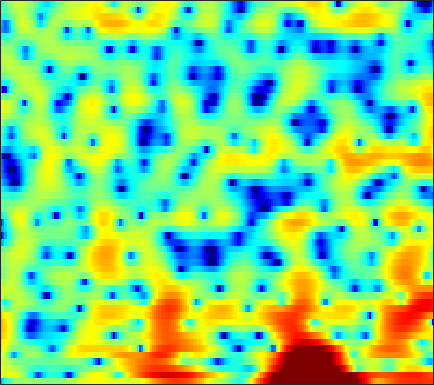

Data behind this chart, as committed beside it:
-8.4921, -6.4246, -4.2027, -2.5233, -1.5588, -0.57799, 0.12628, 0.51212, 0.8766, 1.0518, 1.1353, 1.1312, 1.0391, 0.93465, 0.83611, 0.68084, 0.51893, 0.38346, 0.23305, 0.11421, 0.026569, -0.015353, -0.044316, -0.034628
3.683, 3.775, 3.911, 4.021, 4.053, 3.997, 3.8, 3.539, 3.021, 2.29, 1.318, 0.4073, -1.111, -3.082, -4.909, -8.016, -11.82, -13.7, -11.94, -8.887, -6.578, -5.348, -4.237, -3.603
3.917, 3.794, 3.583, 3.318, 3.088, 2.734, 2.321, 1.968, 1.437, 0.8369, 0.1648, -0.3854, -1.151, -1.917, -2.46, -3.078, -3.511, -3.662, -3.681, -3.514, -3.244, -3.027, -2.751, -2.554
3.398, 3.002, 2.421, 1.806, 1.352, 0.7926, 0.3161, 0.02399, -0.2606, -0.452, -0.5828, -0.6609, -0.7503, -0.8378, -0.9029, -0.9946, -1.084, -1.152, -1.23, -1.303, -1.344, -1.348, -1.311, -1.227
5.165, 3.943, 1.901, -0.7885, -3.378, -7.606, -9.975, -8.065, -4.814, -2.465, -0.8948, -0.07383, 0.6587, 1.073, 1.22, 1.211, 0.9885, 0.6961, 0.1631, -0.5295, -1.35, -1.978, -2.735, -3.136
6.219, 5.279, 3.89, 2.413, 1.362, 0.187, -0.5023, -0.659, -0.5347, -0.226, 0.06076, 0.2056, 0.2863, 0.2136, 0.05989, -0.2913, -0.814, -1.323, -2.188, -3.365, -4.96, -6.48, -9.122, -12.03
6.513, 5.9, 5.016, 4.086, 3.374, 2.413, 1.468, 0.7775, -0.1146, -0.9624, -1.765, -2.332, -3.022, -3.626, -4.016, -4.449, -4.781, -5.002, -5.247, -5.49, -5.714, -5.842, -5.932, -5.858
7.762, 7.142, 6.197, 5.118, 4.227, 2.921, 1.467, 0.27, -1.497, -3.465, -5.655, -7.409, -9.728, -11.52, -12.05, -11.58, -10.46, -9.62, -8.627, -7.841, -7.254, -6.929, -6.62, -6.376
8.446, 7.78, 6.746, 5.539, 4.514, 2.978, 1.218, -0.268, -2.51, -5.113, -8.141, -10.74, -14.57, -17.8, -18.15, -16.25, -13.89, -12.38, -10.78, -9.497, -8.536, -8.071, -7.76, -7.838
8.208, 7.531, 6.518, 5.356, 4.389, 2.959, 1.347, 0.01115, -1.989, -4.258, -6.805, -8.915, -11.91, -14.99, -16.9, -17.37, -15.47, -13.54, -11.27, -9.451, -8.073, -7.33, -6.721, -6.481
6.857, 6.119, 5.187, 4.306, 3.665, 2.781, 1.808, 0.988, -0.2704, -1.762, -3.541, -5.047, -7.289, -9.565, -10.95, -11.47, -10.27, -8.998, -7.294, -5.849, -4.726, -4.068, -3.384, -2.95
1.788, 0.08513, -1.059, -0.6327, 0.1266, 1.05, 1.62, 1.801, 1.762, 1.453, 0.944, 0.4568, -0.2248, -0.8669, -1.258, -1.668, -1.881, -1.917, -1.848, -1.65, -1.412, -1.186, -0.8326, -0.4563
-1.112, -3.705, -4.928, -2.93, -1.188, 0.5871, 1.747, 2.275, 2.64, 2.702, 2.534, 2.281, 1.815, 1.228, 0.7352, 0.03025, -0.7826, -1.423, -2.289, -3.128, -3.672, -3.79, -3.474, -2.713
3.277, 2.804, 2.421, 2.303, 2.338, 2.441, 2.527, 2.535, 2.43, 2.172, 1.776, 1.39, 0.7572, -0.03226, -0.7228, -1.789, -3.137, -4.384, -6.587, -9.855, -15.7, -26.12, -16.33, -9.665
3.169, 3.123, 3.072, 3.019, 2.953, 2.798, 2.53, 2.255, 1.759, 1.117, 0.3434, -0.29, -1.177, -2.034, -2.666, -3.421, -4.133, -4.672, -5.407, -6.148, -6.666, -6.675, -6.046, -4.821
0.9698, 1.552, 2.171, 2.57, 2.712, 2.686, 2.385, 1.964, 1.132, -0.0362, -1.591, -3.014, -5.155, -7.145, -7.971, -7.705, -6.492, -5.522, -4.38, -3.454, -2.648, -2.069, -1.339, -0.6203
-2.226, -0.6472, 0.8481, 1.81, 2.239, 2.47, 2.332, 1.972, 1.145, -0.1268, -1.94, -3.757, -6.996, -11.12, -13.23, -10.87, -7.47, -5.534, -3.65, -2.268, -1.215, -0.5898, 0.1217, 0.721
-1.449, -0.3993, 0.7447, 1.591, 2.03, 2.354, 2.405, 2.269, 1.858, 1.201, 0.3578, -0.3628, -1.337, -2.135, -2.544, -2.775, -2.709, -2.528, -2.193, -1.834, -1.468, -1.214, -0.8842, -0.5605
0.1784, 0.7388, 1.437, 2.026, 2.386, 2.734, 2.91, 2.932, 2.817, 2.542, 2.128, 1.746, 1.151, 0.4854, -0.02304, -0.7411, -1.477, -2.042, -2.776, -3.429, -3.895, -4.04, -3.958, -3.677
0.2563, 0.7541, 1.423, 2.054, 2.477, 2.964, 3.323, 3.496, 3.593, 3.528, 3.288, 2.996, 2.453, 1.693, 0.9904, -0.1809, -1.656, -3.04, -5.382, -8.451, -11.96, -13.23, -11.27, -8.569
-2.303, -1.594, -0.5751, 0.4581, 1.187, 2.048, 2.76, 3.175, 3.555, 3.734, 3.708, 3.546, 3.143, 2.517, 1.868, 0.7779, -0.6358, -1.932, -4.042, -6.545, -9.023, -9.819, -8.856, -7.058
-9.49, -7.748, -5.325, -3.154, -1.738, -0.1732, 1.063, 1.792, 2.515, 2.97, 3.178, 3.183, 2.994, 2.628, 2.228, 1.565, 0.7758, 0.1374, -0.7199, -1.499, -2.104, -2.361, -2.478, -2.365
-17.2, -12.88, -8.636, -5.505, -3.651, -1.639, -0.07868, 0.8296, 1.735, 2.307, 2.584, 2.624, 2.479, 2.15, 1.836, 1.347, 0.8446, 0.4939, 0.08351, -0.2288, -0.4288, -0.5389, -0.5991, -0.592
-9.913, -8.651, -6.504, -4.228, -2.617, -0.7533, 0.7488, 1.624, 2.435, 2.878, 2.951, 2.774, 2.269, 1.48, 0.7812, -0.1514, -0.8781, -1.191, -1.275, -1.113, -0.8781, -0.7271, -0.5748, -0.4912
-14.63, -10.36, -5.751, -2.445, -0.5106, 1.5, 2.965, 3.756, 4.411, 4.623, 4.371, 3.848, 2.665, 0.7465, -1.296, -5.157, -9.847, -10.14, -6.429, -3.741, -2.319, -1.802, -1.739, -2.126
-5.72, -4.489, -2.346, -0.2851, 1.025, 2.46, 3.536, 4.105, 4.575, 4.67, 4.389, 3.908, 2.865, 1.349, -0.1254, -2.412, -4.3, -4.695, -3.947, -2.964, -2.542, -2.753, -3.917, -6.421
-1.264, -0.9976, -0.4553, 0.1951, 0.7182, 1.359, 1.917, 2.252, 2.557, 2.7, 2.659, 2.511, 2.148, 1.666, 1.235, 0.6469, 0.1284, -0.174, -0.4837, -0.7991, -1.216, -1.705, -2.564, -3.68
-1.239, -1.216, -1.124, -0.9681, -0.8184, -0.5656, -0.2875, -0.05897, 0.2392, 0.5316, 0.7876, 0.9476, 1.115, 1.198, 1.228, 1.23, 1.181, 1.12, 1, 0.8215, 0.564, 0.3328, -0.03437, -0.4262
-2.744, -2.973, -3.285, -3.539, -3.689, -3.748, -3.628, -3.401, -2.919, -2.294, -1.582, -1.046, -0.3374, 0.2855, 0.7033, 1.182, 1.559, 1.77, 1.959, 2.059, 2.056, 2.009, 1.863, 1.659
-5.122, -5.764, -6.757, -7.859, -8.694, -9.649, -10, -9.673, -8.479, -6.813, -5.066, -3.821, -2.329, -1.004, -0.1474, 0.8129, 1.602, 2.08, 2.578, 2.923, 3.124, 3.181, 3.148, 2.994
-7.62, -8.71, -10.5, -12.86, -15.12, -19.74, -30.47, -27.29, -17.3, -12.19, -8.63, -6.499, -4.151, -2.238, -1.022, 0.351, 1.463, 2.155, 2.891, 3.416, 3.756, 3.878, 3.892, 3.719
-9.215, -10.62, -12.77, -15.09, -16.68, -18.33, -18.57, -17.6, -15.09, -12.07, -9.131, -7.139, -4.768, -2.747, -1.436, 0.07689, 1.347, 2.146, 3.016, 3.677, 4.111, 4.295, 4.324, 4.111
-9.815, -11.73, -14.72, -18.82, -23.02, -29.39, -23.26, -18.65, -14.37, -11.1, -8.411, -6.612, -4.623, -2.84, -1.666, -0.2567, 1.029, 1.895, 2.915, 3.759, 4.359, 4.655, 4.78, 4.595
-10.02, -12.16, -14.76, -16.73, -17.6, -17.57, -15.81, -13.9, -11.18, -8.936, -7.09, -6.01, -4.813, -3.92, -3.273, -2.232, -0.9326, 0.1946, 1.715, 3.06, 4.132, 4.704, 5.135, 5.172
-11.55, -16.71, -30.66, -20.75, -16.4, -13, -10.76, -9.362, -7.851, -6.653, -5.928, -5.801, -6.224, -7.684, -9.598, -11.89, -8.681, -5.077, -1.355, 1.296, 3.135, 4.072, 4.872, 5.204
-6.223, -8.012, -9.669, -10.05, -9.562, -8.514, -7.33, -6.49, -5.518, -4.765, -4.356, -4.303, -4.789, -5.762, -6.799, -7.404, -5.781, -3.631, -0.9092, 1.221, 2.735, 3.524, 4.181, 4.435
-2.471, -3.745, -5.245, -6.334, -6.77, -6.73, -6.07, -5.356, -4.262, -3.237, -2.387, -1.877, -1.362, -0.9437, -0.6172, -0.113, 0.5922, 1.207, 2.058, 2.796, 3.331, 3.56, 3.585, 3.295
-1.5, -3.252, -6.119, -9.709, -12.62, -13.07, -9.589, -7.072, -4.493, -2.564, -1.091, -0.2148, 0.7694, 1.529, 2.025, 2.587, 3.061, 3.357, 3.649, 3.794, 3.74, 3.539, 3.013, 2.143
-0.5287, -2.021, -4.444, -7.268, -9.177, -9.551, -7.443, -5.601, -3.467, -1.8, -0.4636, 0.368, 1.262, 1.994, 2.429, 2.9, 3.219, 3.365, 3.42, 3.305, 2.993, 2.616, 1.922, 0.979
1.204, 0.4729, -0.5254, -1.395, -1.889, -2.21, -2.146, -1.899, -1.393, -0.7986, -0.1878, 0.2683, 0.8256, 1.35, 1.687, 2.049, 2.28, 2.345, 2.294, 2.049, 1.615, 1.177, 0.4555, -0.3924
2.982, 2.574, 2.009, 1.431, 1.016, 0.5092, 0.06025, -0.2215, -0.5333, -0.7107, -0.7109, -0.575, -0.1846, 0.3303, 0.7494, 1.234, 1.572, 1.685, 1.622, 1.29, 0.6964, 0.09072, -0.9275, -2.1
4.48, 4.165, 3.679, 3.105, 2.626, 1.872, 0.9479, 0.1081, -1.246, -2.78, -4.023, -4.233, -3.259, -1.612, -0.4252, 0.8424, 1.662, 1.993, 2.032, 1.647, 0.8165, -0.1296, -1.818, -4.07
4.121, 3.8, 3.396, 3.025, 2.702, 2.115, 1.204, 0.1785, -1.889, -5.336, -11.95, -17.04, -7.903, -2.895, -0.5926, 1.388, 2.543, 2.982, 3.092, 2.693, 1.773, 0.7291, -1.202, -3.873
-0.7879, -1.413, -1.537, -0.948, -0.3724, 0.2659, 0.5633, 0.5262, 0.193, -0.3287, -0.7152, -0.6523, -0.003993, 1.012, 1.795, 2.659, 3.215, 3.394, 3.331, 2.903, 2.13, 1.341, -0.02148, -1.68
-10.45, -18.77, -15.96, -7.774, -4.685, -2.098, -0.48, 0.3354, 1.061, 1.524, 1.866, 2.1, 2.395, 2.693, 2.866, 3.018, 3.017, 2.909, 2.593, 2.095, 1.435, 0.8368, -0.04948, -1.03
-5.146, -5.579, -5.177, -3.826, -2.617, -1.114, 0.1194, 0.8468, 1.583, 2.104, 2.458, 2.626, 2.753, 2.765, 2.7, 2.493, 2.143, 1.79, 1.196, 0.5085, -0.2336, -0.7848, -1.446, -1.993
-1.394, -1.103, -0.6283, -0.06987, 0.3968, 1.012, 1.554, 1.892, 2.244, 2.481, 2.599, 2.615, 2.544, 2.341, 2.106, 1.644, 0.9961, 0.3586, -0.6879, -1.956, -3.349, -4.306, -5.165, -5.242
0.5115, 0.9882, 1.489, 1.88, 2.108, 2.32, 2.421, 2.433, 2.369, 2.236, 2.059, 1.918, 1.704, 1.454, 1.199, 0.7337, 0.02858, -0.728, -2.151, -4.277, -7.554, -11.49, -20.94, -14.45
1.547, 1.977, 2.359, 2.55, 2.562, 2.397, 2.047, 1.664, 1.014, 0.2745, -0.4093, -0.767, -0.98, -0.8879, -0.7388, -0.5821, -0.6402, -0.8858, -1.553, -2.633, -4.057, -5.157, -6.03, -5.495
1.673, 1.928, 2.112, 2.074, 1.886, 1.397, 0.5818, -0.2912, -1.907, -4.15, -7.04, -9.04, -8.999, -6.419, -4.53, -2.659, -1.429, -0.8453, -0.4175, -0.2727, -0.2855, -0.3021, -0.2498, -0.02581
0.7177, 0.8514, 0.9217, 0.8317, 0.6446, 0.1942, -0.577, -1.421, -3, -5.283, -8.4, -10.74, -10.5, -7.236, -5.025, -2.823, -1.274, -0.4443, 0.3559, 0.8872, 1.232, 1.406, 1.577, 1.698
-1.281, -1.151, -1.003, -0.8609, -0.7848, -0.7686, -0.8804, -1.076, -1.458, -1.945, -2.368, -2.545, -2.411, -1.884, -1.339, -0.5547, 0.1638, 0.63, 1.135, 1.51, 1.773, 1.891, 1.956, 1.902
-4.436, -4.347, -4.061, -3.484, -2.894, -2.021, -1.174, -0.6297, -0.07955, 0.3077, 0.5582, 0.6962, 0.8529, 0.985, 1.081, 1.209, 1.325, 1.422, 1.547, 1.69, 1.823, 1.898, 1.897, 1.738
-8.717, -10.03, -11.53, -9.892, -7.222, -3.97, -1.554, -0.1955, 1.12, 1.994, 2.494, 2.684, 2.685, 2.449, 2.144, 1.599, 1.011, 0.6173, 0.3241, 0.3842, 0.7279, 1.073, 1.471, 1.661
-8.025, -9.537, -11.47, -9.565, -6.586, -3.105, -0.5447, 0.8766, 2.245, 3.091, 3.496, 3.511, 3.167, 2.392, 1.487, -0.2183, -2.584, -4.775, -7.202, -6.495, -3.846, -2.069, -0.2657, 0.9152
-3.914, -3.81, -3.379, -2.56, -1.707, -0.4278, 0.7896, 1.573, 2.365, 2.825, 2.939, 2.763, 2.194, 1.185, 0.08382, -1.914, -4.726, -7.461, -10.87, -9.844, -6.515, -4.437, -2.335, -0.8302
-2.973, -2.469, -1.648, -0.7666, -0.09291, 0.7549, 1.488, 1.929, 2.345, 2.53, 2.443, 2.213, 1.652, 0.806, 0.01639, -1.228, -2.556, -3.493, -4.422, -4.816, -4.629, -4.201, -3.405, -2.46
-4.517, -3.021, -1.327, 0.03515, 0.8538, 1.701, 2.326, 2.648, 2.89, 2.926, 2.754, 2.5, 1.97, 1.232, 0.5603, -0.4874, -1.677, -2.623, -3.966, -5.258, -6.289, -6.674, -6.418, -5.292
